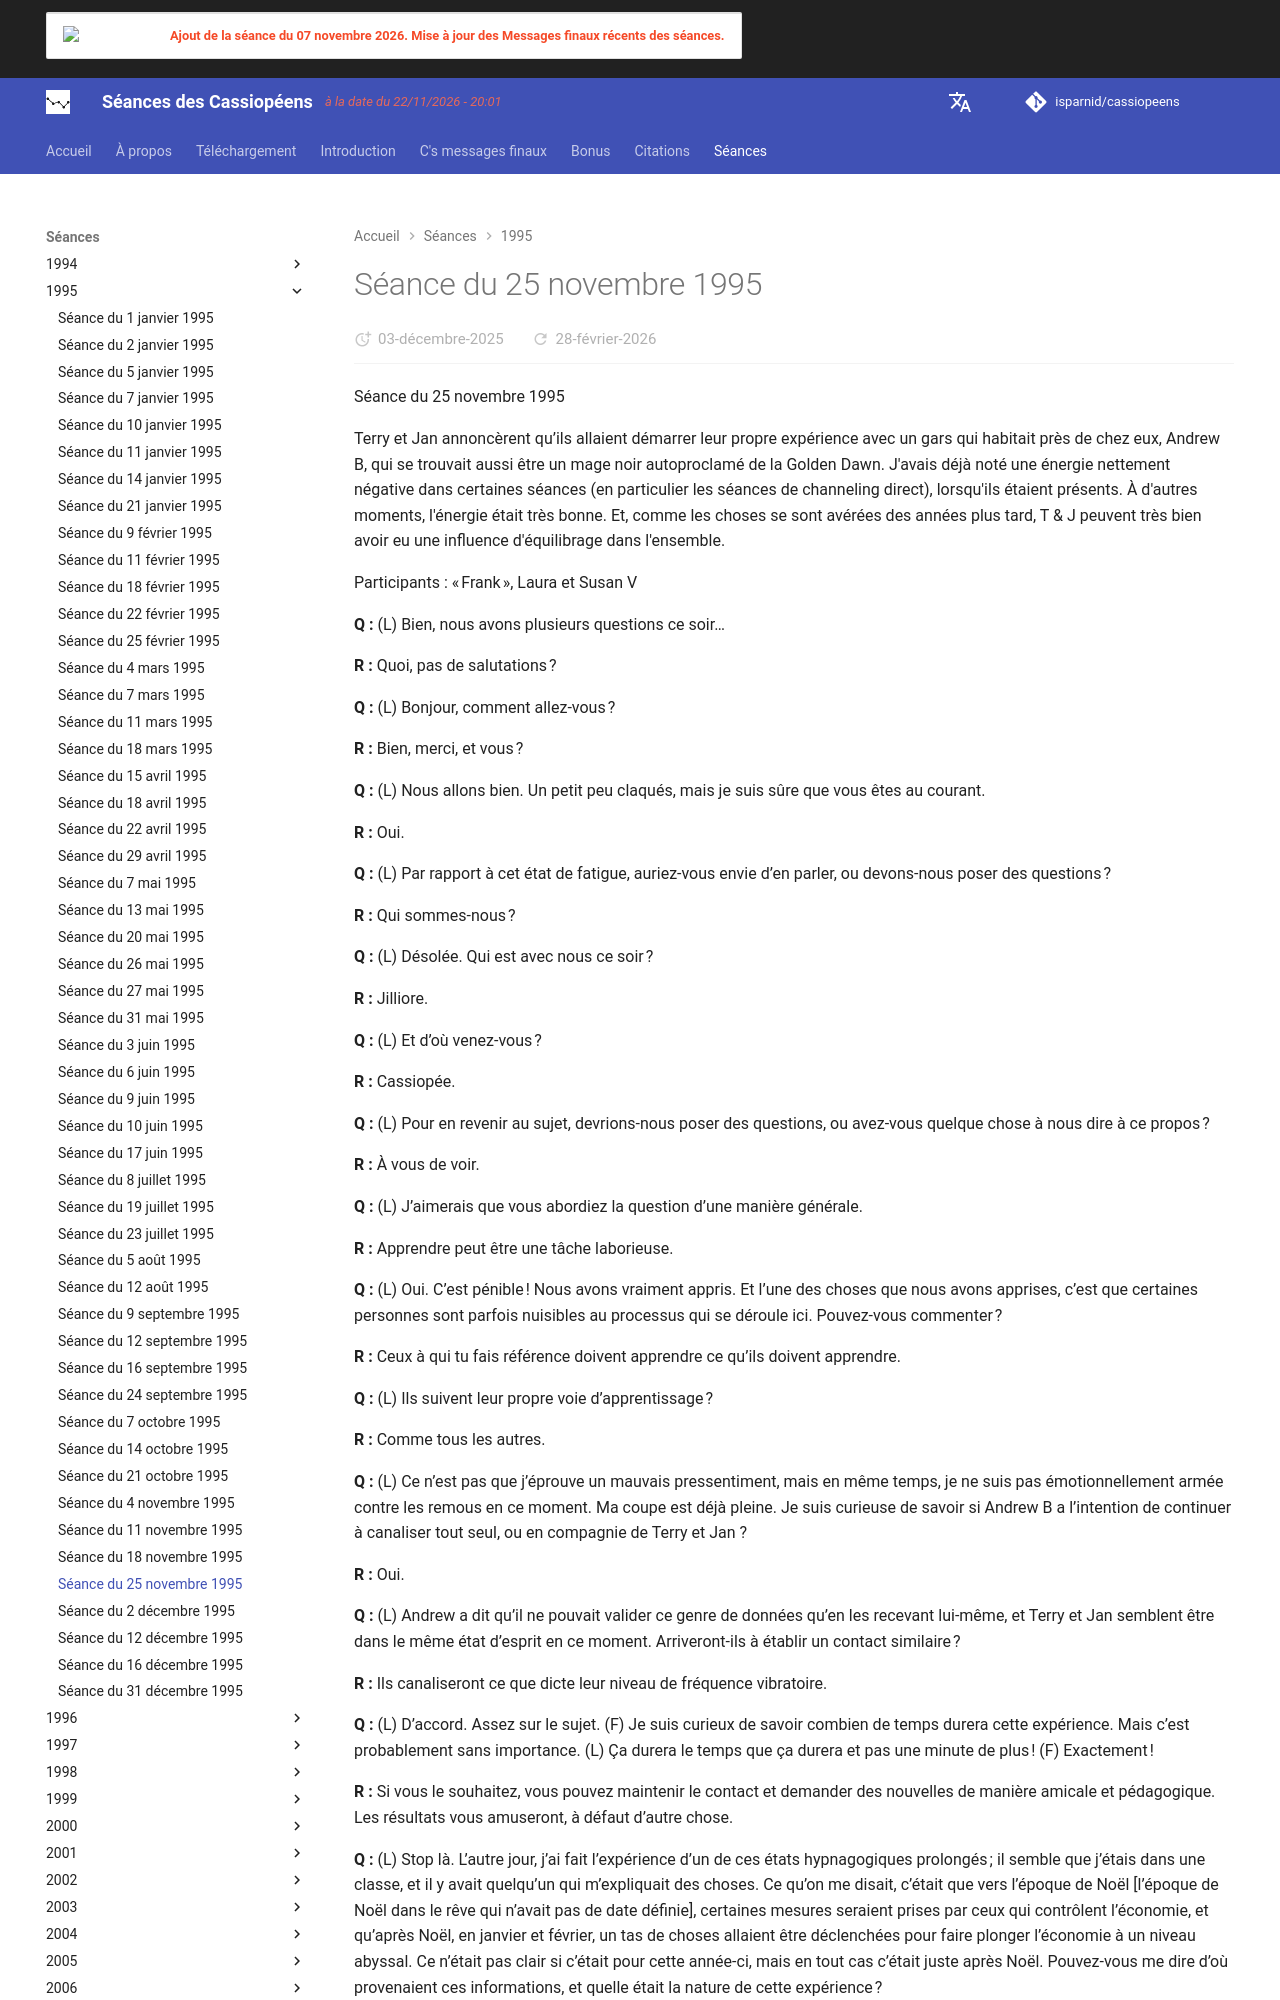

repository: isparnid/cassiopeens · page: séances/1995/1995-11-25/index.html · generator: mkdocs

---
title: "Séance du 25 novembre 1995"
date:
  created: 2026-01-24
  updated: 2026-01-24
---

# Séance du 25 novembre 1995

Séance du 25 novembre 1995

Terry et Jan annoncèrent qu’ils allaient démarrer leur propre expérience avec un gars qui habitait près de chez eux, Andrew B, qui se trouvait aussi être un mage noir autoproclamé de la Golden Dawn. J'avais déjà noté une énergie nettement négative dans certaines séances (en particulier les séances de channeling direct), lorsqu'ils étaient présents. À d'autres moments, l'énergie était très bonne. Et, comme les choses se sont avérées des années plus tard, T & J peuvent très bien avoir eu une influence d'équilibrage dans l'ensemble.

Participants : « Frank », Laura et Susan V

**Q :** (L) Bien, nous avons plusieurs questions ce soir…

**R :** Quoi, pas de salutations ?

**Q :** (L) Bonjour, comment allez-vous ?

**R :** Bien, merci, et vous ?

**Q :** (L) Nous allons bien. Un petit peu claqués, mais je suis sûre que vous êtes au courant.

**R :** Oui.

**Q :** (L) Par rapport à cet état de fatigue, auriez-vous envie d’en parler, ou devons-nous poser des questions ?

**R :** Qui sommes-nous ?

**Q :** (L) Désolée. Qui est avec nous ce soir ?

**R :** Jilliore.

**Q :** (L) Et d’où venez-vous ?

**R :** Cassiopée.

**Q :** (L) Pour en revenir au sujet, devrions-nous poser des questions, ou avez-vous quelque chose à nous dire à ce propos ?

**R :** À vous de voir.

**Q :** (L) J’aimerais que vous abordiez la question d’une manière générale.

**R :** Apprendre peut être une tâche laborieuse.

**Q :** (L) Oui. C’est pénible ! Nous avons vraiment appris. Et l’une des choses que nous avons apprises, c’est que certaines personnes sont parfois nuisibles au processus qui se déroule ici. Pouvez-vous commenter ?

**R :** Ceux à qui tu fais référence doivent apprendre ce qu’ils doivent apprendre.

**Q :** (L) Ils suivent leur propre voie d’apprentissage ?

**R :** Comme tous les autres.

**Q :** (L) Ce n’est pas que j’éprouve un mauvais pressentiment, mais en même temps, je ne suis pas émotionnellement armée contre les remous en ce moment. Ma coupe est déjà pleine. Je suis curieuse de savoir si Andrew B a l’intention de continuer à canaliser tout seul, ou en compagnie de Terry et Jan ?

**R :** Oui.

**Q :** (L) Andrew a dit qu’il ne pouvait valider ce genre de données qu’en les recevant lui-même, et Terry et Jan semblent être dans le même état d’esprit en ce moment. Arriveront-ils à établir un contact similaire ?

**R :** Ils canaliseront ce que dicte leur niveau de fréquence vibratoire.

**Q :** (L) D’accord. Assez sur le sujet. (F) Je suis curieux de savoir combien de temps durera cette expérience. Mais c’est probablement sans importance. (L) Ça durera le temps que ça durera et pas une minute de plus ! (F) Exactement !

**R :** Si vous le souhaitez, vous pouvez maintenir le contact et demander des nouvelles de manière amicale et pédagogique. Les résultats vous amuseront, à défaut d’autre chose.

**Q :** (L) Stop là. L’autre jour, j’ai fait l’expérience d’un de ces états hypnagogiques prolongés ; il semble que j’étais dans une classe, et il y avait quelqu’un qui m’expliquait des choses. Ce qu’on me disait, c’était que vers l’époque de Noël [l’époque de Noël dans le rêve qui n’avait pas de date définie], certaines mesures seraient prises par ceux qui contrôlent l’économie, et qu’après Noël, en janvier et février, un tas de choses allaient être déclenchées pour faire plonger l’économie à un niveau abyssal. Ce n’était pas clair si c’était pour cette année-ci, mais en tout cas c’était juste après Noël. Pouvez-vous me dire d’où provenaient ces informations, et quelle était la nature de cette expérience ?

**R :** C’est un sujet long et compliqué, mais nous ferons de notre mieux pour l’expliquer. Ce que tu as vu est un futur possible. L’économie de votre monde de 3e densité est totalement artificielle. Les forces qui la contrôlent sont à la fois de 3e et de 4e densité. Il y a en ce moment même des conflits d’opinion dans le secteur de 3e densité quant au moment, au lieu et à la manière de provoquer une dépression économique. Tout ça est « dans les cartons » depuis un certain « temps », tel que vous le mesurez. Jusqu’ici, les forces opposées à l’institution d’un effondrement ont prévalu. Quant à savoir combien de temps cette situation perdurera, cela dépend de nombreux facteurs. Sache aussi que l’état de l’économie est totalement illusoire. Autrement dit, l’économie mondiale dépend entièrement de ce qu’on fait croire aux populations.
